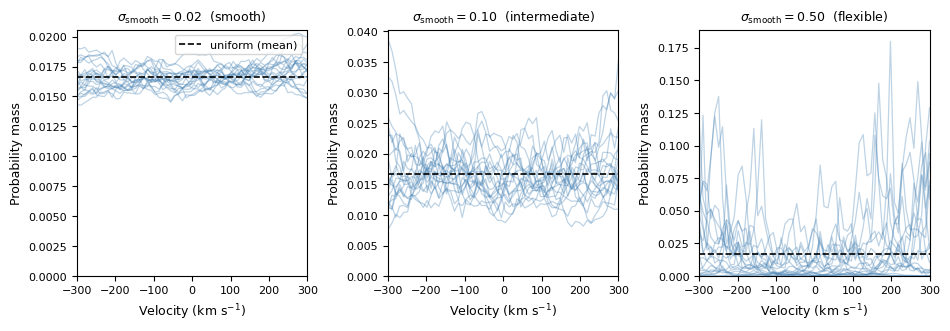

Generate this figure with matplotlib: (Note: this script raises an exception after producing the figure.)
"""
fig_prior.py — Gaussian random walk prior realisations.

Shows how the smoothing scale sigma_smooth controls the expected shape of
the LOSVD prior.  Three values are shown; in practice the sampler
marginalises over this parameter.

Does not require JAX or a running KinematicSolver.
Run from the docs/ directory:
    python fig_prior.py
"""

import numpy as np
import matplotlib
matplotlib.use("Agg")
# Ignore any user matplotlibrc (e.g. a personal MNRAS print style) so this
# figure renders identically regardless of whose machine builds the docs.
matplotlib.rcdefaults()
import matplotlib.pyplot as plt
from scipy.special import softmax

rng = np.random.default_rng(12345)

# --------------------------------------------------------------------------
# Parameters
# --------------------------------------------------------------------------
K = 60                                # number of velocity bins
v = np.linspace(-300, 300, K)         # velocity grid (km/s)
n_draws = 20                          # prior draws per panel
sigma_smooth_vals = [0.02, 0.10, 0.50]
labels = [
    r"$\sigma_\mathrm{smooth} = 0.02$  (smooth)",
    r"$\sigma_\mathrm{smooth} = 0.10$  (intermediate)",
    r"$\sigma_\mathrm{smooth} = 0.50$  (flexible)",
]

# --------------------------------------------------------------------------
# Figure
# --------------------------------------------------------------------------
fig, axes = plt.subplots(1, 3, figsize=(11, 3.2), sharey=False)
fig.subplots_adjust(wspace=0.35)

for ax, sigma, label in zip(axes, sigma_smooth_vals, labels):
    for _ in range(n_draws):
        # Sample a Gaussian random walk latent vector u
        u = np.zeros(K)
        u[0] = rng.normal(0, sigma)
        for k in range(1, K):
            u[k] = rng.normal(u[k - 1], sigma)
        # Convert to probability masses via softmax
        w = softmax(u)
        ax.plot(v, w, color="steelblue", alpha=0.35, linewidth=0.9)

    # Overlay the prior mean (uniform distribution)
    ax.axhline(1.0 / K, color="black", linewidth=1.2, linestyle="--",
               label="uniform (mean)")
    ax.set_title(label, fontsize=9)
    ax.set_xlabel(r"Velocity (km s$^{-1}$)", fontsize=9)
    ax.set_ylabel("Probability mass", fontsize=9)
    ax.tick_params(labelsize=8)
    ax.set_xlim(v[0], v[-1])
    ax.set_ylim(bottom=0)

axes[0].legend(fontsize=8, loc="upper right")

fig.savefig("images/fig_prior.png", dpi=150, bbox_inches="tight")
print("Saved: images/fig_prior.png")
